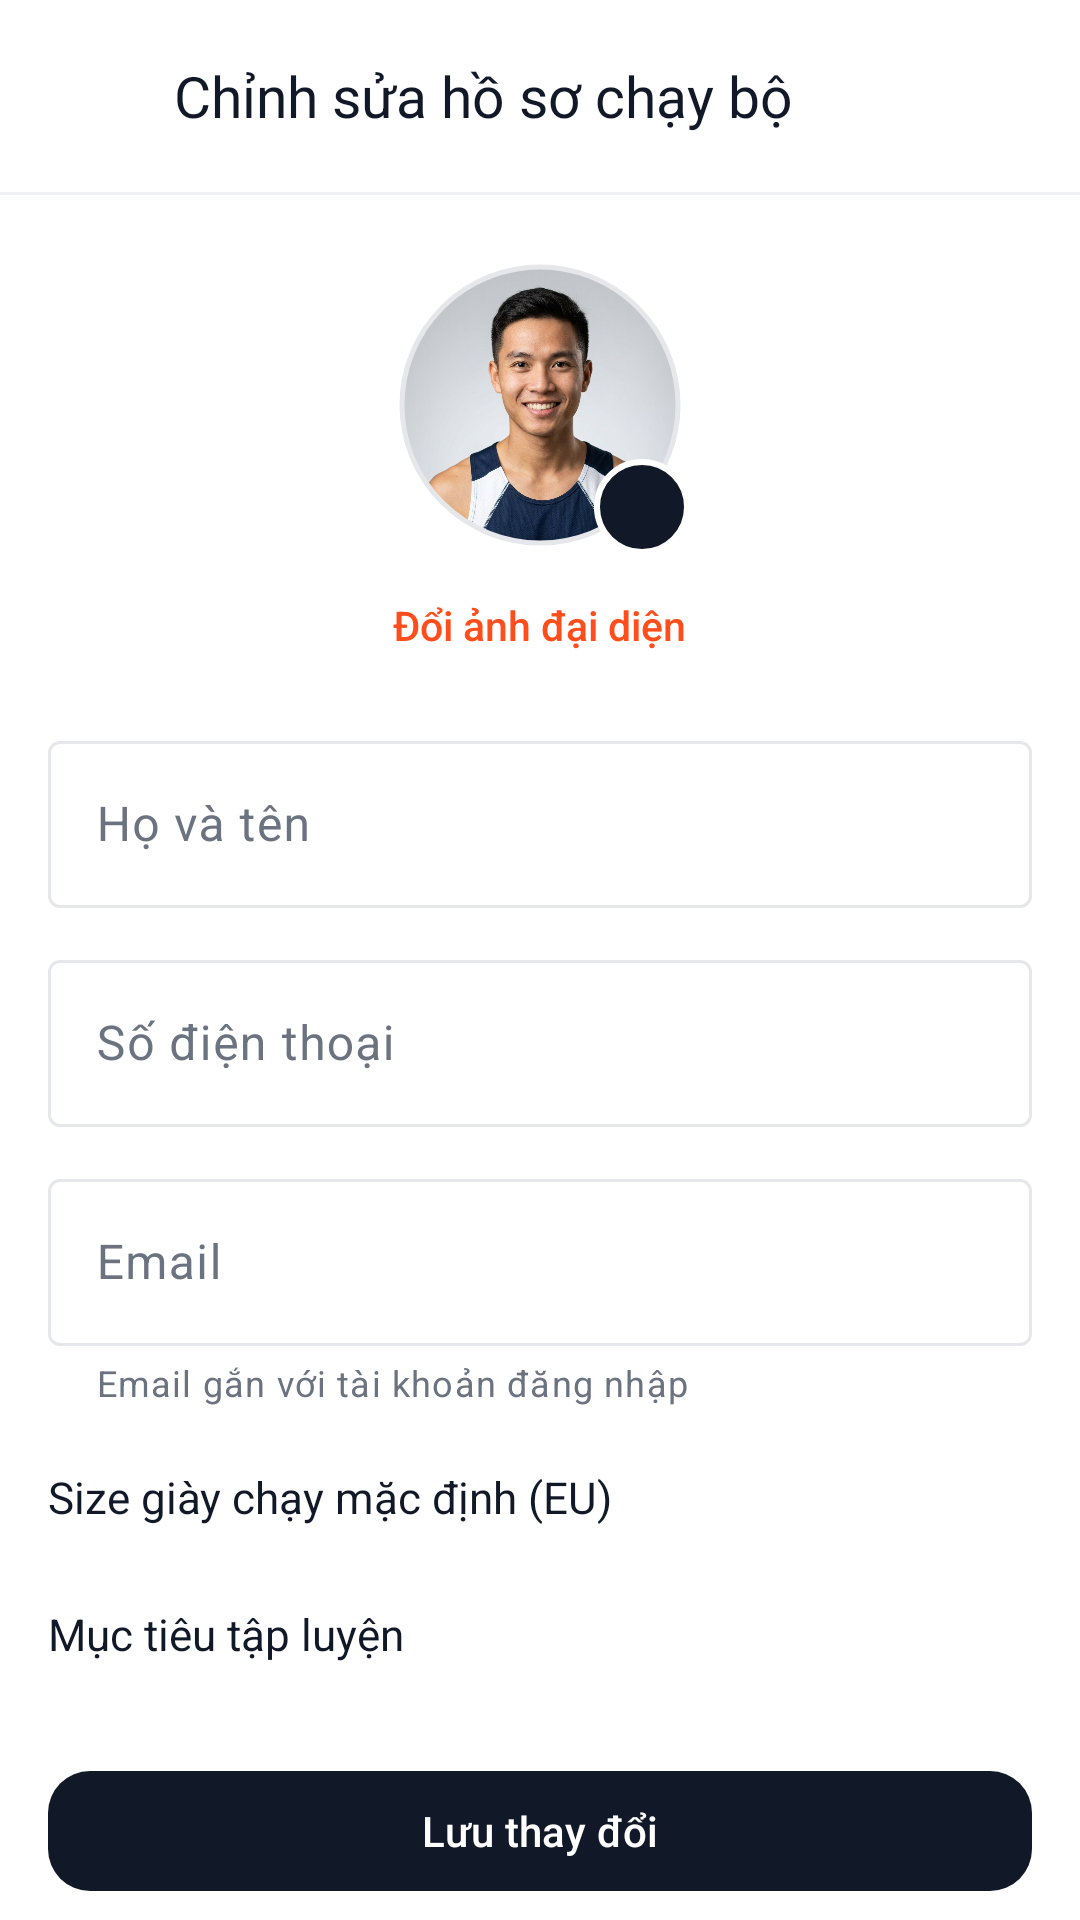

Layout XML and referenced resources for this Android screen:
<!-- AndroidManifest.xml: application theme Theme.Shoes_store -->
<!-- res/layout/profile_edit_activity.xml -->
<?xml version="1.0" encoding="utf-8"?>
<LinearLayout xmlns:android="http://schemas.android.com/apk/res/android"
    xmlns:app="http://schemas.android.com/apk/res-auto"
    android:id="@+id/profile_edit_root"
    android:layout_width="match_parent"
    android:layout_height="match_parent"
    android:background="@color/bg_screen"
    android:orientation="vertical">

    <LinearLayout
        android:layout_width="match_parent"
        android:layout_height="wrap_content"
        android:gravity="center_vertical"
        android:orientation="horizontal"
        android:paddingHorizontal="12dp"
        android:paddingVertical="12dp">

        <ImageButton
            android:id="@+id/edit_back_btn"
            android:layout_width="40dp"
            android:layout_height="40dp"
            android:background="?attr/selectableItemBackgroundBorderless"
            android:contentDescription="@null"
            android:src="@drawable/ic_back"
            app:tint="@color/text_primary" />

        <TextView
            android:layout_width="wrap_content"
            android:layout_height="wrap_content"
            android:layout_marginStart="6dp"
            android:fontFamily="sans-serif-bold"
            android:text="@string/profile_edit_title"
            android:textColor="@color/text_primary"
            android:textSize="19sp" />
    </LinearLayout>

    <View
        android:layout_width="match_parent"
        android:layout_height="1dp"
        android:background="@color/divider_light" />

    <ScrollView
        android:layout_width="match_parent"
        android:layout_height="0dp"
        android:layout_weight="1"
        android:clipToPadding="false"
        android:padding="16dp">

        <LinearLayout
            android:layout_width="match_parent"
            android:layout_height="wrap_content"
            android:orientation="vertical">

            <LinearLayout
                android:layout_width="match_parent"
                android:layout_height="wrap_content"
                android:gravity="center_horizontal"
                android:orientation="vertical"
                android:paddingTop="4dp"
                android:paddingBottom="20dp">

                <FrameLayout
                    android:id="@+id/edit_avatar_container"
                    android:layout_width="100dp"
                    android:layout_height="100dp"
                    android:clickable="true"
                    android:contentDescription="@string/profile_change_avatar"
                    android:focusable="true">

                    <com.google.android.material.imageview.ShapeableImageView
                        android:id="@+id/edit_avatar"
                        android:layout_width="96dp"
                        android:layout_height="96dp"
                        android:layout_gravity="center"
                        android:padding="2dp"
                        android:scaleType="centerCrop"
                        android:src="@drawable/img_avatar_runner"
                        app:shapeAppearanceOverlay="@style/ShapeAppearance.ShoesStore.Circle"
                        app:strokeColor="@color/border_subtle"
                        app:strokeWidth="1.5dp" />

                    <FrameLayout
                        android:layout_width="32dp"
                        android:layout_height="32dp"
                        android:layout_gravity="bottom|end"
                        android:background="@drawable/bg_profile_avatar_badge">

                        <ImageView
                            android:layout_width="16dp"
                            android:layout_height="16dp"
                            android:layout_gravity="center"
                            android:contentDescription="@null"
                            android:src="@drawable/ic_camera"
                            app:tint="@color/text_on_dark" />
                    </FrameLayout>
                </FrameLayout>

                <TextView
                    android:id="@+id/edit_change_avatar_btn"
                    android:layout_width="wrap_content"
                    android:layout_height="wrap_content"
                    android:layout_marginTop="10dp"
                    android:background="?attr/selectableItemBackgroundBorderless"
                    android:clickable="true"
                    android:focusable="true"
                    android:fontFamily="sans-serif-medium"
                    android:paddingHorizontal="12dp"
                    android:paddingVertical="4dp"
                    android:text="@string/profile_change_avatar"
                    android:textColor="@color/brand_accent"
                    android:textSize="13.5sp" />
            </LinearLayout>

            <com.google.android.material.textfield.TextInputLayout
                style="@style/Widget.Material3.TextInputLayout.OutlinedBox"
                android:layout_width="match_parent"
                android:layout_height="wrap_content"
                android:hint="Họ và tên">

                <com.google.android.material.textfield.TextInputEditText
                    android:id="@+id/edit_full_name"
                    android:layout_width="match_parent"
                    android:layout_height="wrap_content"
                    android:inputType="textPersonName" />
            </com.google.android.material.textfield.TextInputLayout>

            <com.google.android.material.textfield.TextInputLayout
                style="@style/Widget.Material3.TextInputLayout.OutlinedBox"
                android:layout_width="match_parent"
                android:layout_height="wrap_content"
                android:layout_marginTop="12dp"
                android:hint="Số điện thoại">

                <com.google.android.material.textfield.TextInputEditText
                    android:id="@+id/edit_phone"
                    android:layout_width="match_parent"
                    android:layout_height="wrap_content"
                    android:inputType="phone" />
            </com.google.android.material.textfield.TextInputLayout>

            <com.google.android.material.textfield.TextInputLayout
                style="@style/Widget.Material3.TextInputLayout.OutlinedBox"
                android:layout_width="match_parent"
                android:layout_height="wrap_content"
                android:layout_marginTop="12dp"
                android:hint="Email"
                app:helperText="Email gắn với tài khoản đăng nhập">

                <com.google.android.material.textfield.TextInputEditText
                    android:id="@+id/edit_email"
                    android:layout_width="match_parent"
                    android:layout_height="wrap_content"
                    android:cursorVisible="false"
                    android:enabled="false"
                    android:focusable="false"
                    android:inputType="textEmailAddress" />
            </com.google.android.material.textfield.TextInputLayout>

            <TextView
                android:layout_width="wrap_content"
                android:layout_height="wrap_content"
                android:layout_marginTop="20dp"
                android:fontFamily="sans-serif-bold"
                android:text="Size giày chạy mặc định (EU)"
                android:textColor="@color/text_primary"
                android:textSize="14.5sp" />

            <com.google.android.material.chip.ChipGroup
                android:id="@+id/edit_size_chips"
                android:layout_width="match_parent"
                android:layout_height="wrap_content"
                android:layout_marginTop="8dp"
                app:chipSpacingHorizontal="8dp"
                app:chipSpacingVertical="6dp"
                app:selectionRequired="true"
                app:singleSelection="true" />

            <TextView
                android:layout_width="wrap_content"
                android:layout_height="wrap_content"
                android:layout_marginTop="18dp"
                android:fontFamily="sans-serif-bold"
                android:text="Mục tiêu tập luyện"
                android:textColor="@color/text_primary"
                android:textSize="14.5sp" />

            <com.google.android.material.chip.ChipGroup
                android:id="@+id/edit_goal_chips"
                android:layout_width="match_parent"
                android:layout_height="wrap_content"
                android:layout_marginTop="8dp"
                app:chipSpacingHorizontal="8dp"
                app:chipSpacingVertical="6dp"
                app:selectionRequired="true"
                app:singleSelection="true" />

            <com.google.android.material.button.MaterialButton
                android:id="@+id/edit_save_btn"
                style="@style/Widget.ShoesStore.Button.Primary"
                android:layout_width="match_parent"
                android:layout_height="wrap_content"
                android:layout_marginTop="24dp"
                android:text="@string/profile_save" />
        </LinearLayout>
    </ScrollView>

</LinearLayout>
<!-- resources referenced by this layout -->
<resources>
  <color name="bg_screen">#FFFFFF</color>
  <color name="border_subtle">#E5E7EB</color>
  <color name="brand_accent">#FF4D1C</color>
  <color name="divider_light">#F0F1F3</color>
  <color name="text_on_dark">#FFFFFF</color>
  <color name="text_primary">#111827</color>
  <!-- drawable bg_profile_avatar_badge (drawable) -->
  <?xml version="1.0" encoding="utf-8"?>
  <shape xmlns:android="http://schemas.android.com/apk/res/android"
      android:shape="oval">
      <solid android:color="@color/brand_primary" />
      <stroke
          android:width="2dp"
          android:color="@color/bg_screen" />
  </shape>
  <!-- drawable img_avatar_runner: jpg bitmap (drawable-nodpi, 621229 bytes) -->
  <string name="profile_change_avatar">Đổi ảnh đại diện</string>
  <string name="profile_edit_title">Chỉnh sửa hồ sơ chạy bộ</string>
  <string name="profile_save">Lưu thay đổi</string>
  <style name="ShapeAppearance.ShoesStore.Circle" parent="">
          <item name="cornerFamily">rounded</item>
          <item name="cornerSize">50%</item>
      </style>
  <style name="Widget.ShoesStore.Button.Primary" parent="Widget.Material3.Button">
          <item name="cornerRadius">14dp</item>
          <item name="backgroundTint">@color/brand_primary</item>
          <item name="android:textColor">@color/text_on_dark</item>
          <item name="android:textAllCaps">false</item>
          <item name="android:fontFamily">sans-serif-medium</item>
          <item name="android:minHeight">48dp</item>
      </style>
  <style name="Theme.Shoes_store" parent="Base.Theme.Shoes_store" />
  <color name="brand_primary">#111827</color>
  <style name="Base.Theme.Shoes_store" parent="Theme.Material3.Light.NoActionBar">
          <item name="colorPrimary">@color/brand_primary</item>
          <item name="colorOnPrimary">@color/text_on_dark</item>
          <item name="colorSecondary">@color/brand_accent</item>
          <item name="colorOnSecondary">@color/text_on_dark</item>
          <item name="colorSurface">@color/bg_screen</item>
          <item name="colorOnSurface">@color/text_primary</item>
          <item name="colorSurfaceVariant">@color/bg_surface</item>
          <item name="colorOnSurfaceVariant">@color/text_secondary</item>
          <item name="colorOutline">@color/border_subtle</item>
          <item name="android:colorBackground">@color/bg_screen</item>
          <item name="android:statusBarColor">@android:color/transparent</item>
          <item name="android:windowLightStatusBar">true</item>
      </style>
  <color name="bg_surface">#F5F6F8</color>
  <color name="text_secondary">#6B7280</color>
</resources>
